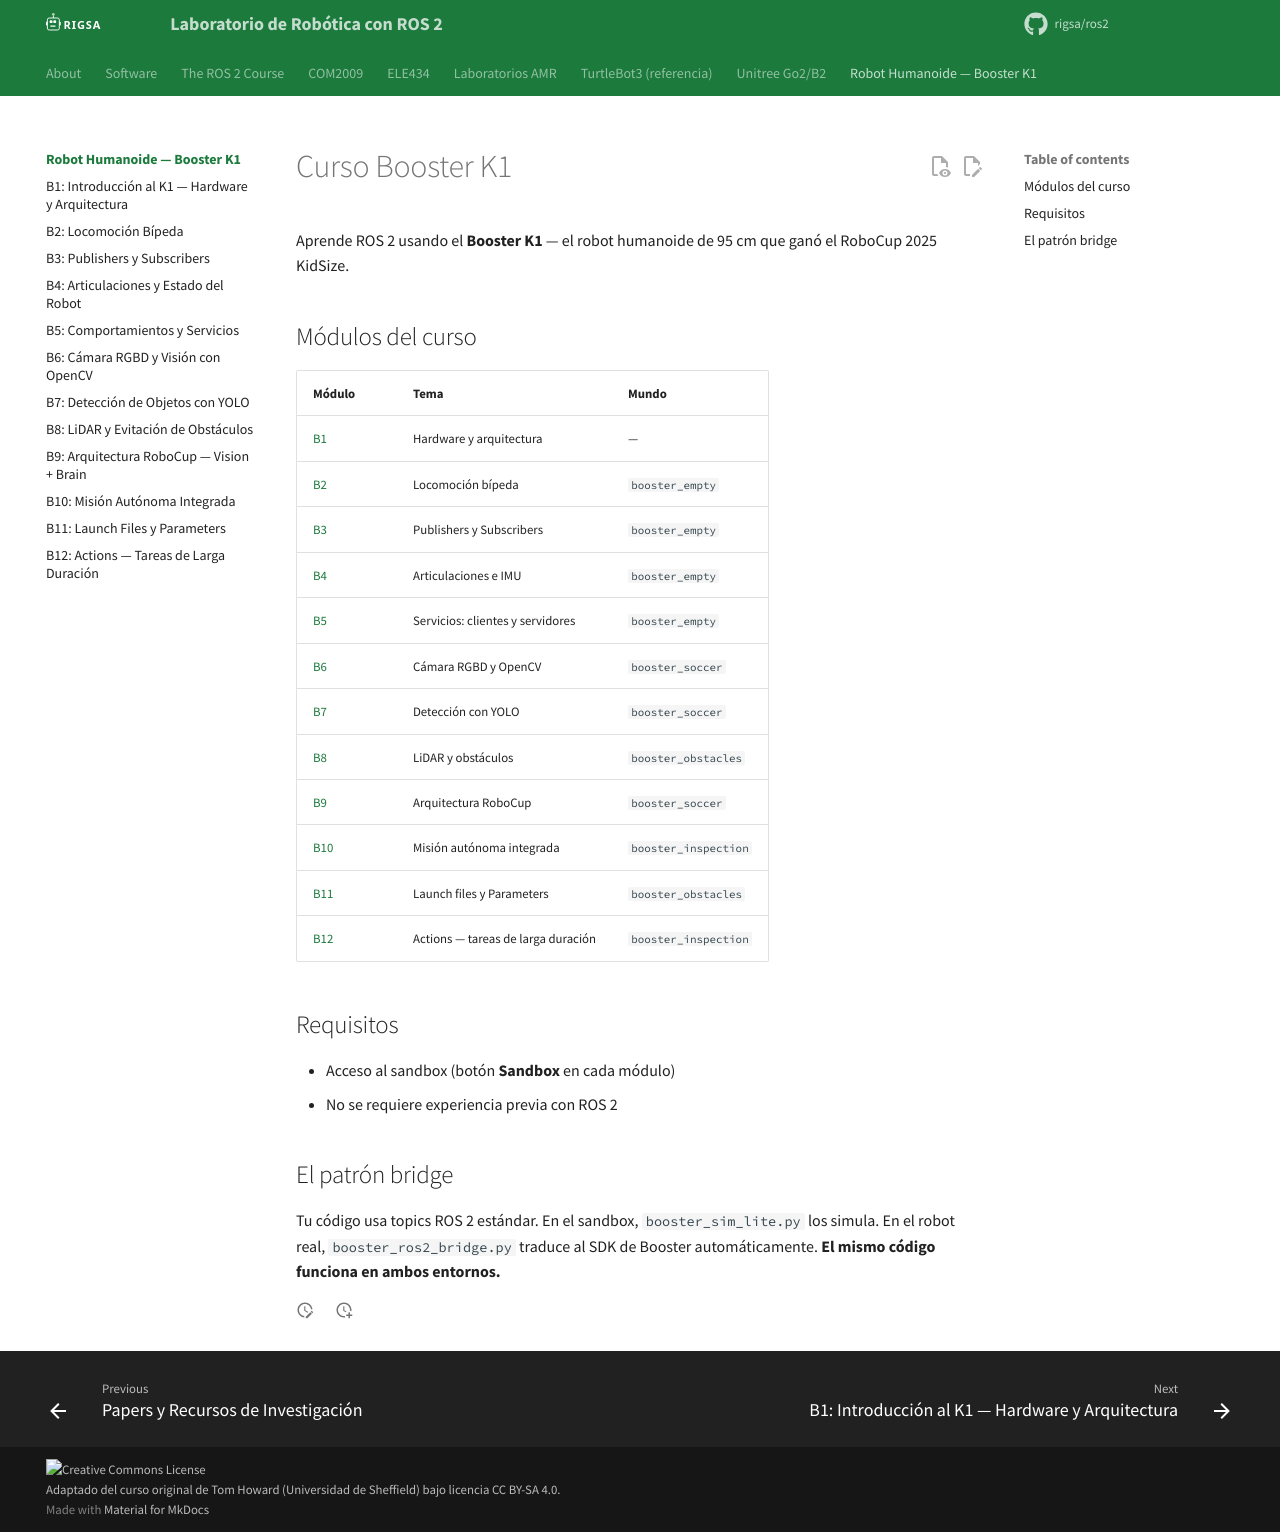

repository: rigsa/ros2 · page: booster/index.html · generator: mkdocs

---
title: "Curso Booster K1 — Introducción"
description: "Curso completo de ROS 2 con el robot humanoide Booster K1. 12 módulos, desde cero hasta actions y misión autónoma."
---

# Curso Booster K1

Aprende ROS 2 usando el **Booster K1** — el robot humanoide de 95 cm que ganó el RoboCup 2025 KidSize.

## Módulos del curso

| Módulo | Tema | Mundo |
|--------|------|-------|
| [B1](b1-introduccion.md) | Hardware y arquitectura | — |
| [B2](b2-locomocion.md) | Locomoción bípeda | `booster_empty` |
| [B3](b3-pubsub.md) | Publishers y Subscribers | `booster_empty` |
| [B4](b4-articulaciones.md) | Articulaciones e IMU | `booster_empty` |
| [B5](b5-comportamientos.md) | Servicios: clientes y servidores | `booster_empty` |
| [B6](b6-camara.md) | Cámara RGBD y OpenCV | `booster_soccer` |
| [B7](b7-yolo.md) | Detección con YOLO | `booster_soccer` |
| [B8](b8-lidar.md) | LiDAR y obstáculos | `booster_obstacles` |
| [B9](b9-robocup.md) | Arquitectura RoboCup | `booster_soccer` |
| [B10](b10-mision.md) | Misión autónoma integrada | `booster_inspection` |
| [B11](b11-launch-params.md) | Launch files y Parameters | `booster_obstacles` |
| [B12](b12-actions.md) | Actions — tareas de larga duración | `booster_inspection` |

## Requisitos

- Acceso al sandbox (botón **Sandbox** en cada módulo)
- No se requiere experiencia previa con ROS 2

## El patrón bridge

Tu código usa topics ROS 2 estándar. En el sandbox, `booster_sim_lite.py` los simula.
En el robot real, `booster_ros2_bridge.py` traduce al SDK de Booster automáticamente.
**El mismo código funciona en ambos entornos.**
